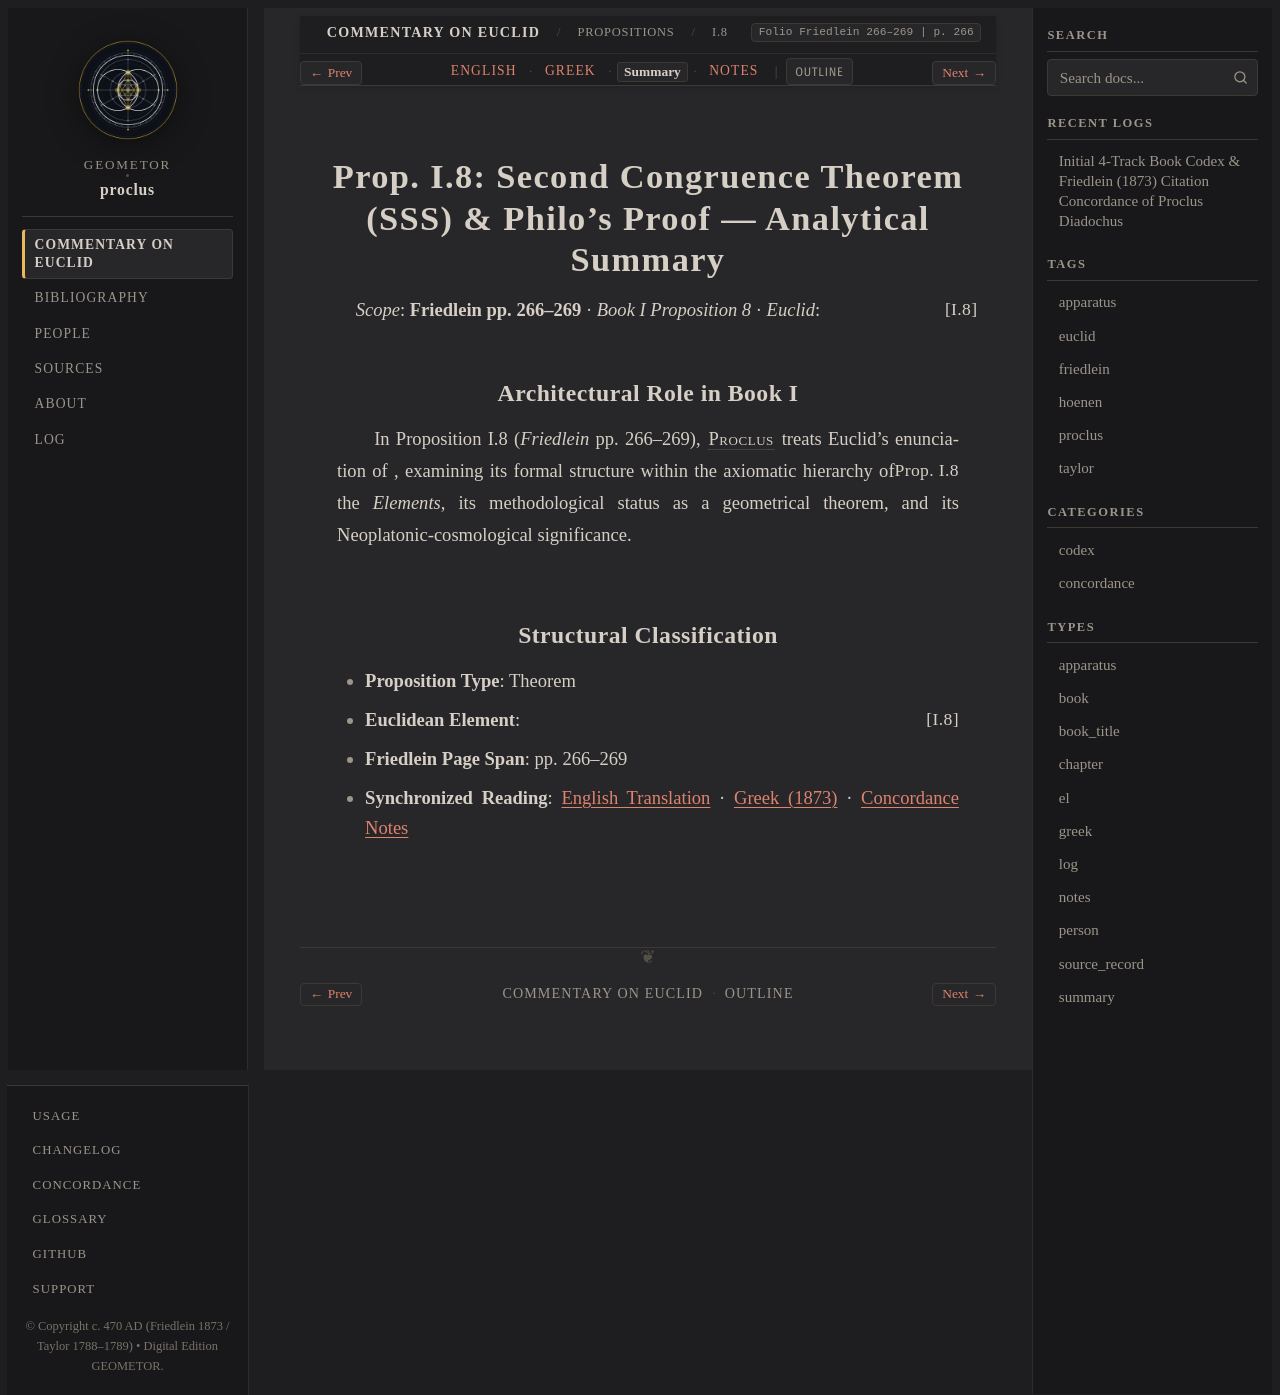

repository: geometor/proclus · page: in_euclidem/propositions/08/summary.html · generator: sphinx

:order: 8
:layout: book
:canonical_id: I.8
:breadcrumb_title: I.8
:folio: Friedlein 266–269
:book: Book I: Propositions
:type: summary
:tracks: English: index | Greek: greek | Summary: summary | Notes: notes

Prop. I.8: Second Congruence Theorem (SSS) & Philo's Proof — Analytical Summary
===============================================================================

*Scope*: **Friedlein pp. 266–269** · *Book I Proposition 8* · *Euclid*: :just:`I.8`

Architectural Role in Book I
----------------------------

In Proposition I.8 (*Friedlein* pp. 266–269), :person:`Proclus <proclus>` treats Euclid's enunciation of :just:`Prop. I.8 <I.8>`, examining its formal structure within the axiomatic hierarchy of the *Elements*, its methodological status as a geometrical theorem, and its Neoplatonic-cosmological significance.

Structural Classification
-------------------------

- **Proposition Type**: Theorem
- **Euclidean Element**: :just:`I.8`
- **Friedlein Page Span**: pp. 266–269
- **Synchronized Reading**: :doc:`English Translation <index>` · :doc:`Greek (1873) <greek>` · :doc:`Concordance Notes <notes>`
